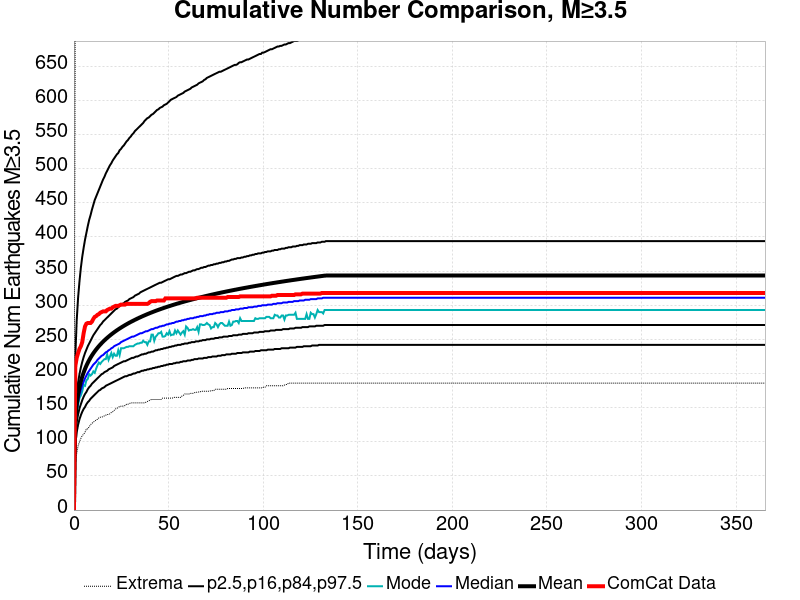

The data file committed next to this chart (first rows):
Time (days), ComCat Data, Simulation Mean, Simulation Median, Simulation Mode, Simulation Minimum, Simulation Maximum, 2.5 %-ile, 16 %-ile, 84 %-ile, 97.5 %-ile
0.0, 0.0, 0.0, 0.0, 0.0, 0.0, 0.0, 0.0, 0.0, 0.0, 0.0
0.732, 211.0, 130.7, 124.0, 121.0, 71.0, 761.0, 97.0, 110.0, 145.0, 226.0
1.464, 223.0, 154.4, 146.0, 144.0, 83.0, 874.0, 114.0, 129.0, 171.0, 278.0
2.196, 230.0, 169.1, 159.0, 154.0, 94.0, 955.0, 125.0, 140.0, 187.0, 311.0
2.928, 236.0, 179.9, 169.0, 164.0, 100.0, 1006, 133.0, 149.0, 199.0, 335.0
3.66, 240.0, 188.4, 176.0, 168.0, 105.0, 1032, 139.0, 155.0, 209.0, 355.0
4.392, 246.0, 195.5, 183.0, 174.0, 109.0, 1064, 144.0, 161.0, 217.0, 371.0
5.124, 259.0, 201.5, 188.0, 183.0, 111.0, 1091, 148.0, 166.0, 224.0, 384.0
5.856, 269.0, 206.8, 193.0, 182.0, 114.0, 1110, 151.0, 170.0, 230.0, 396.0
6.588, 273.0, 211.5, 197.0, 190.0, 119.0, 1117, 155.0, 173.0, 235.0, 406.0
7.32, 274.0, 215.8, 201.0, 192.0, 119.0, 1140, 158.0, 177.0, 240.0, 416.0
8.052, 274.0, 219.6, 204.0, 199.0, 122.0, 1158, 160.0, 180.0, 244.0, 425.0
8.784, 274.0, 223.2, 207.0, 197.0, 125.0, 1184, 163.0, 182.0, 248.0, 432.0
9.516, 276.0, 226.5, 210.0, 199.0, 127.0, 1207, 165.0, 185.0, 252.0, 440.0
10.25, 280.0, 229.6, 213.0, 203.0, 129.0, 1222, 167.0, 187.0, 256.0, 447.0
10.98, 283.0, 232.4, 215.0, 201.0, 130.0, 1235, 169.0, 189.0, 259.0, 454.0
11.71, 284.0, 235.1, 217.0, 207.0, 132.0, 1249, 171.0, 191.0, 262.0, 459.0
12.44, 286.0, 237.7, 220.0, 212.0, 133.0, 1267, 173.0, 193.0, 265.0, 464.0
13.18, 287.0, 240.1, 222.0, 216.0, 135.0, 1276, 175.0, 195.0, 268.0, 469.0
13.91, 289.0, 242.3, 224.0, 214.0, 136.0, 1289, 176.0, 197.0, 271.0, 474.0
14.64, 290.0, 244.5, 226.0, 217.0, 136.0, 1299, 178.0, 199.0, 273.0, 479.0
15.37, 291.0, 246.6, 227.0, 219.0, 137.0, 1306, 179.0, 200.0, 276.0, 484.0
16.1, 291.0, 248.5, 229.0, 221.0, 138.0, 1320, 180.0, 202.0, 278.0, 488.0
16.84, 291.0, 250.4, 231.0, 221.0, 139.0, 1326, 182.0, 203.0, 280.0, 493.0
17.57, 293.0, 252.2, 232.0, 228.0, 140.0, 1336, 183.0, 204.0, 282.0, 497.0
18.3, 294.0, 254, 234.0, 220.0, 140.0, 1346, 184.0, 206.0, 284.0, 501.0
19.03, 295.0, 255.7, 235.0, 225.0, 141.0, 1355, 185.0, 207.0, 286.0, 505.0
19.76, 295.0, 257.3, 237.0, 230.0, 143.0, 1360, 186.0, 208.0, 288.0, 508.0
20.49, 297.0, 258.9, 238.0, 224.0, 144.0, 1365, 187.0, 209.0, 290.0, 512.0
21.23, 298.0, 260.4, 240.0, 229.0, 146.0, 1370, 188.0, 211.0, 292.0, 515.0
21.96, 299.0, 261.8, 241.0, 226.0, 148.0, 1378, 189.0, 212.0, 294.0, 518.0
22.69, 299.0, 263.3, 242.0, 226.0, 149.0, 1385, 190.0, 213.0, 295.0, 521.0
23.42, 299.0, 264.6, 243.0, 234.0, 150.0, 1391, 191.0, 214.0, 297.0, 523.0
24.15, 300.0, 266, 244.0, 227.0, 152.0, 1394, 192.0, 215.0, 299.0, 527.0
24.89, 301.0, 267.3, 246.0, 237.0, 152.0, 1396, 193.0, 216.0, 300.0, 529.0
25.62, 301.0, 268.5, 247.0, 237.0, 152.0, 1402, 194.0, 217.0, 302.0, 532.0
26.35, 301.0, 269.8, 248.0, 237.0, 153.0, 1408, 195.0, 218.0, 303.0, 534.0
27.08, 301.0, 271, 249.0, 238.0, 153.0, 1416, 196.0, 218.0, 305.0, 537.0
27.81, 302.0, 272.1, 250.0, 239.0, 155.0, 1417, 196.0, 219.0, 306.0, 540.0
28.55, 302.0, 273.3, 251.0, 239.0, 155.0, 1427, 197.0, 220.0, 307.0, 542.0
29.28, 302.0, 274.4, 252.0, 240.0, 156.0, 1433, 198.0, 221.0, 309.0, 545.0
30.01, 302.0, 275.5, 253.0, 240.0, 157.0, 1437, 198.0, 222.0, 310.0, 547.0
30.74, 302.0, 276.5, 254.0, 240.0, 157.0, 1439, 199.0, 223.0, 311.0, 550.0
31.47, 302.0, 277.6, 254.0, 240.0, 157.0, 1441, 200.0, 223.0, 312.0, 552.0
32.21, 302.0, 278.6, 255.0, 242.0, 157.0, 1449, 200.0, 224.0, 314.0, 555.0
32.94, 302.0, 279.6, 256.0, 243.0, 157.0, 1452, 201.0, 225.0, 315.0, 557.0
33.67, 302.0, 280.6, 257.0, 244.0, 157.0, 1453, 202.0, 225.0, 316.0, 559.0
34.4, 302.0, 281.5, 258.0, 244.0, 157.0, 1461, 202.0, 226.0, 317.0, 561.0
35.13, 302.0, 282.5, 259.0, 245.0, 157.0, 1464, 203.0, 227.0, 319.0, 563.0
35.87, 302.0, 283.4, 259.0, 245.0, 157.0, 1470, 204.0, 228.0, 320.0, 565.0
36.6, 302.0, 284.3, 260.0, 248.0, 157.0, 1471, 204.0, 228.0, 321.0, 567.0
37.33, 302.0, 285.2, 261.0, 246.0, 157.0, 1474, 205.0, 229.0, 322.0, 570.0
38.06, 302.0, 286.1, 262.0, 246.0, 158.0, 1475, 205.0, 229.0, 323.0, 572.0
38.79, 302.0, 286.9, 262.0, 242.0, 159.0, 1478, 206.0, 230.0, 324.0, 574.0
39.53, 303.0, 287.8, 263.0, 247.0, 160.0, 1478, 206.0, 231.0, 325.0, 575.0
40.26, 305.0, 288.6, 264.0, 247.0, 161.0, 1482, 207.0, 231.0, 326.0, 577.0
40.99, 306.0, 289.4, 265.0, 257.0, 162.0, 1486, 207.0, 232.0, 327.0, 579.0
41.72, 306.0, 290.2, 265.0, 257.0, 162.0, 1489, 208.0, 232.0, 328.0, 580.0
42.45, 306.0, 291, 266.0, 248.0, 162.0, 1490, 208.0, 233.0, 329.0, 582.0
43.19, 306.0, 291.8, 267.0, 254.0, 162.0, 1493, 209.0, 234.0, 330.0, 584.0
... 440 more rows
